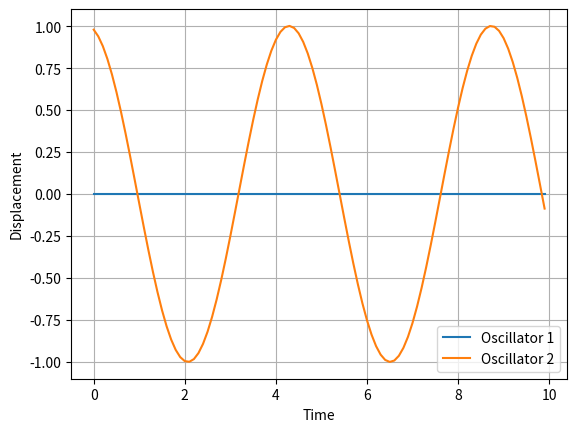

Recreate this plot in Python.
"""
In order to strengthen the programming skills and to gain an appreciation 
of physics in python for use later in the c++ 2d and 3d engines
"""
import numpy as np
import matplotlib.pyplot as plt

class SimpleHarmonicOscillator:
    def __init__(self, mass, spring_constant, initial_displacement=0.0, initial_velocity=0.0):
        self.mass = mass
        self.spring_constant = spring_constant
        self.displacement = initial_displacement
        self.velocity = initial_velocity
        
    def update(self, time_step):
        acceleration = -self.spring_constant / self.mass * self.displacement
        self.velocity += acceleration * time_step
        self.displacement += self.velocity * time_step

    def get_displacement(self):
        return self.displacement
    

oscillator1 = SimpleHarmonicOscillator(mass=1.0, spring_constant=2.0)
oscillator2 = SimpleHarmonicOscillator(mass=0.5, spring_constant=1.0, initial_displacement=1.0)

time_step = 0.1
num_iterations = 100

displacements = []
for _ in range(num_iterations):
    oscillator1.update(time_step)
    oscillator2.update(time_step)
    displacements.append((oscillator1.get_displacement(), oscillator2.get_displacement()))
    

time = np.arange(0, num_iterations * time_step, time_step)
displacements = np.array(displacements)

plt.plot(time, displacements[:, 0], label='Oscillator 1')
plt.plot(time, displacements[:, 1], label='Oscillator 2')
plt.xlabel('Time')
plt.ylabel('Displacement')
plt.legend()
plt.grid(True)
plt.show()